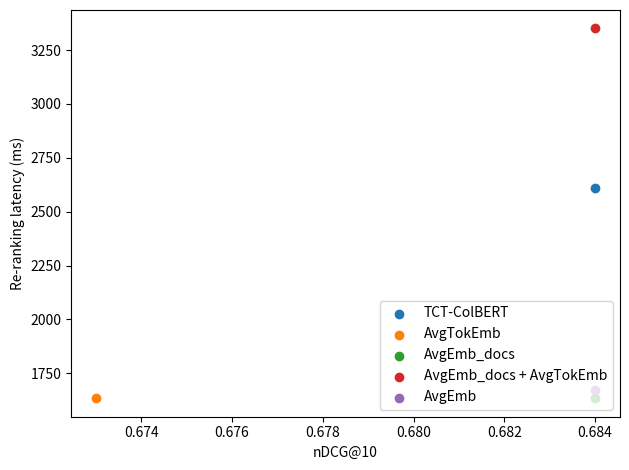

Recreate this plot in Python. (Note: this script raises an exception after producing the figure.)
import argparse
from typing import Any, Dict, List

import numpy as np
from matplotlib import pyplot as plt


def parse_args():
    """
    Parse command-line arguments.

    Returns:
        argparse.Namespace: Parsed command-line arguments.

    Arguments:
        Run the script with --help or -h to see the full list of arguments.
    """
    parser = argparse.ArgumentParser()
    return parser.parse_args()


def plot_runtimes(profiles: List[Dict[str, Any]]):
    def extract_runtimes(key: str) -> List[Any]:
        return np.array([profile[key] for profile in profiles])

    names = extract_runtimes("name")
    latency = extract_runtimes("latency")
    nDCG = extract_runtimes("nDCG@10")

    fig, ax = plt.subplots()
    ax.set_xlabel('nDCG@10')
    ax.set_ylabel('Re-ranking latency (ms)')

    # Plot each point and annotate with the name
    for i in range(len(names)):
        ax.scatter(nDCG[i], latency[i], label=names[i])
        # ax.annotate(names[i], (nDCG[i], latency[i]))

    ax.legend(bbox_to_anchor=(1, 0), loc='lower right')
    fig.tight_layout()

    fig.savefig("plot_data/figures/performance_efficiency_graph.png", transparent=True)
    plt.show()


def main(args: argparse.Namespace) -> None:
    """
    Create plots for CPU re-ranking runtime profiles.

    See parse_args() for command-line arguments.

    Args:
        args (argparse.Namespace): Parsed command-line arguments.
    """
    profiles = [
        {
            "name": "TCT-ColBERT",
            "latency": 2609,
            "latency_enc": 1021,
            "nDCG@10": 0.684,
        },
        {
            "name": "AvgTokEmb",
            "latency": 1634,
            "latency_enc": 7.09,
            "nDCG@10": 0.673,
        },
        {
            "name": "AvgEmb_docs",
            "latency": 1636,
            "latency_enc": 64.8,
            "nDCG@10": 0.684,
        },
        {
            "name": "AvgEmb_docs + AvgTokEmb",
            "latency": 3350,
            "latency_enc": 68.59,
            "nDCG@10": 0.684,
        },
        {
            "name": "AvgEmb",
            "latency": 1671,
            "latency_enc": 75.98,
            "nDCG@10": 0.684,
        },
    ]

    plot_runtimes(profiles)


if __name__ == "__main__":
    args = parse_args()
    main(args)
